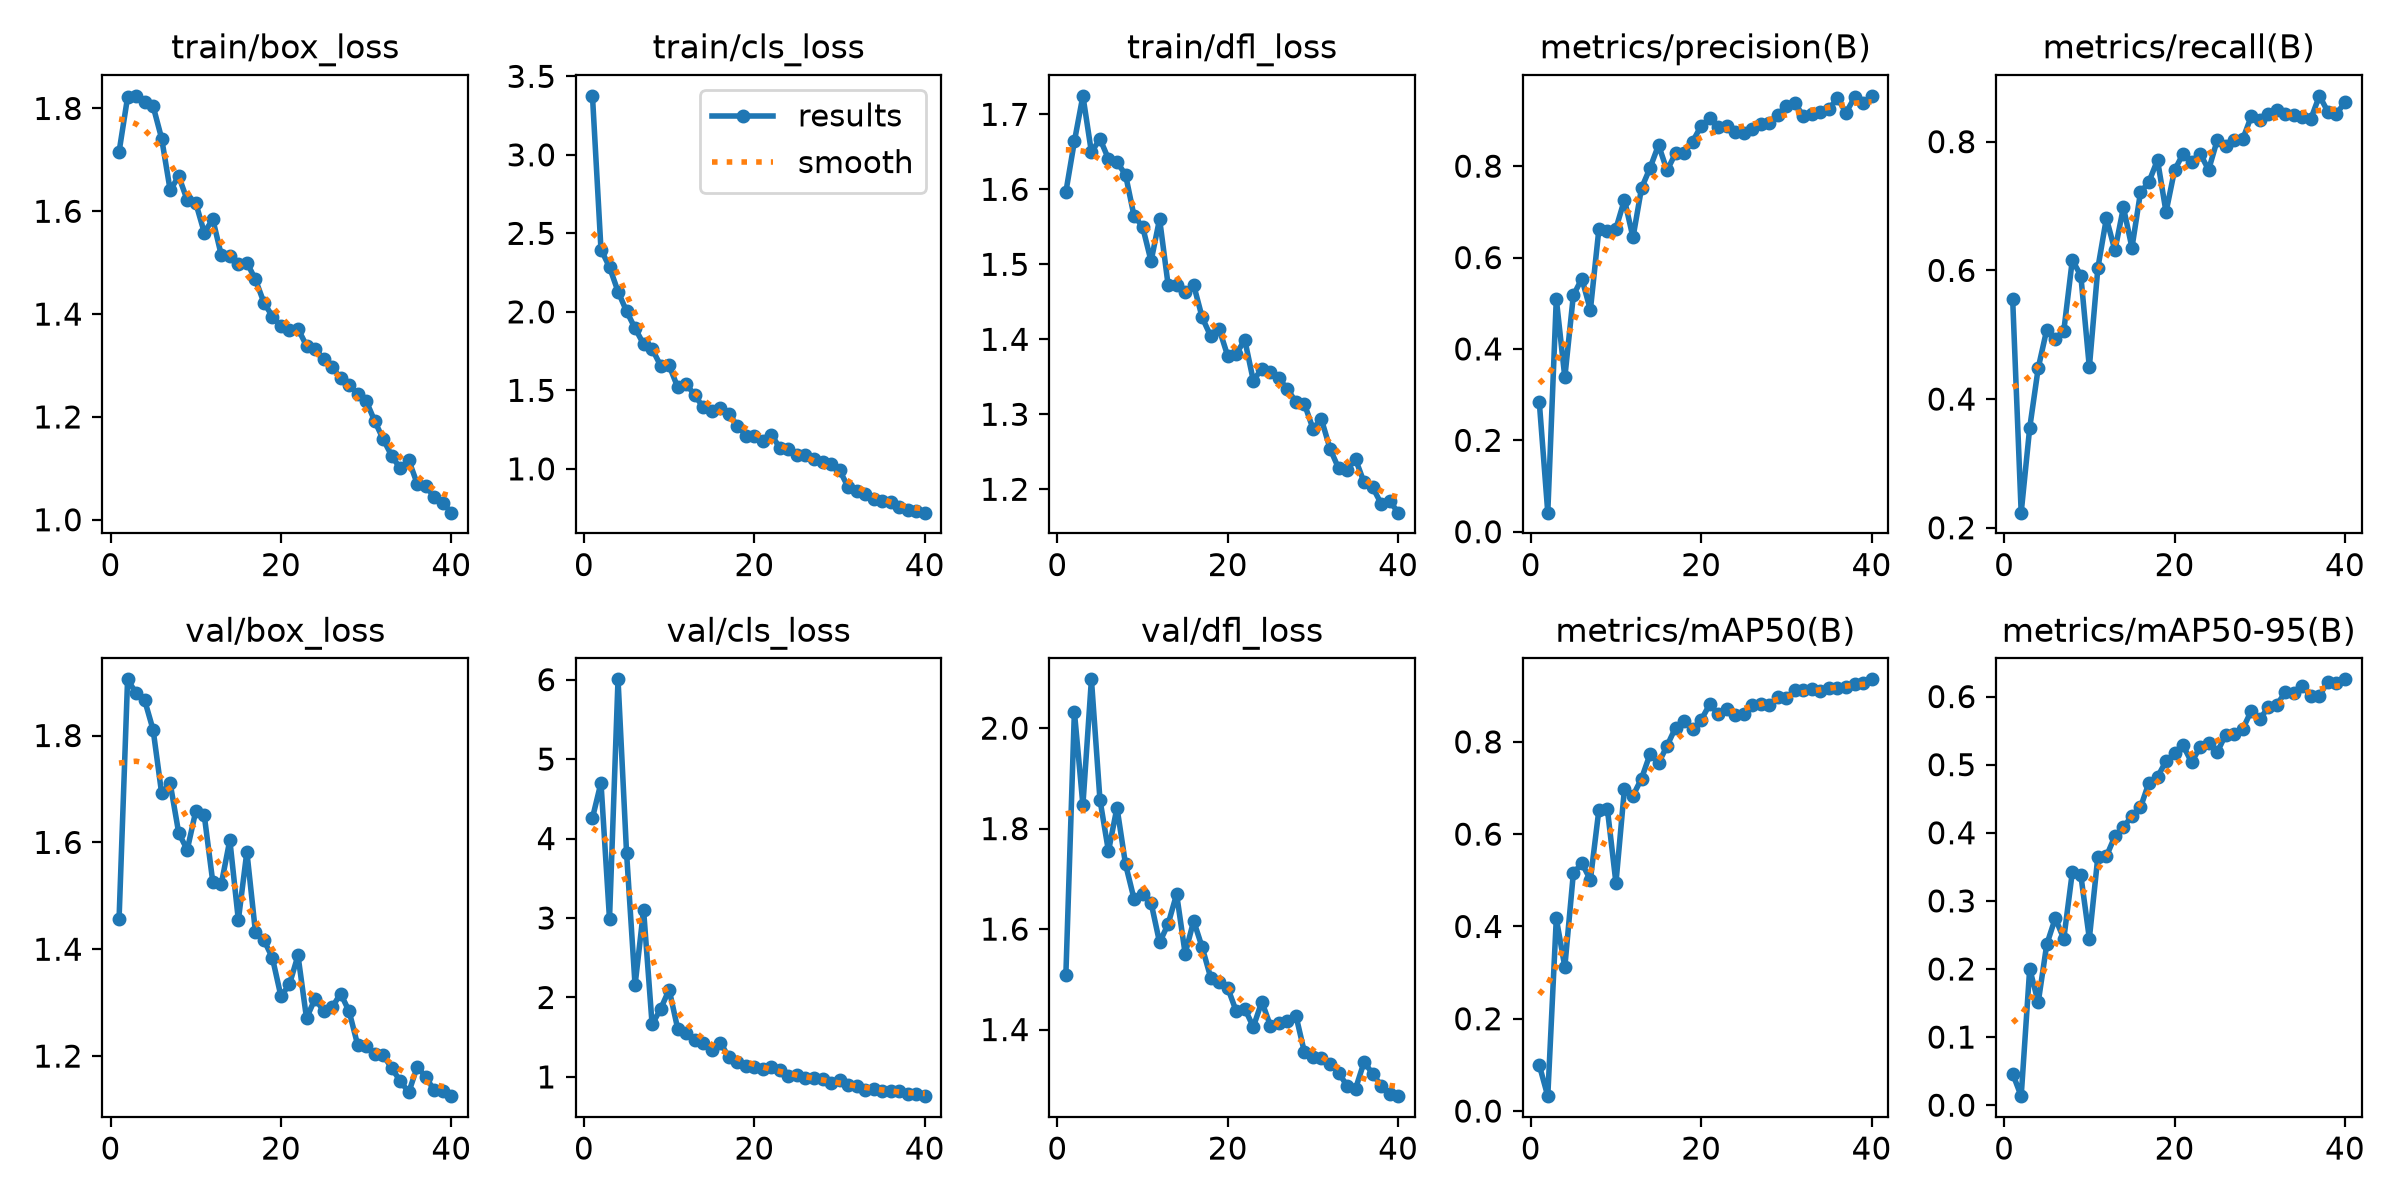

Source data for this figure (header and first rows):
epoch, time, train/box_loss, train/cls_loss, train/dfl_loss, metrics/precision(B), metrics/recall(B), metrics/mAP50(B), metrics/mAP50-95(B), val/box_loss, val/cls_loss, val/dfl_loss, lr/pg0, lr/pg1, lr/pg2
1, 42.86, 1.715, 3.376, 1.596, 0.2847, 0.5554, 0.09978, 0.04636, 1.456, 4.259, 1.508, 0.0005446, 0.0005446, 0.0005446
2, 49.43, 1.822, 2.397, 1.664, 0.0417, 0.2235, 0.03225, 0.01324, 1.905, 4.703, 2.033, 0.001073, 0.001073, 0.001073
3, 55.43, 1.824, 2.285, 1.725, 0.5098, 0.3551, 0.4173, 0.2004, 1.879, 2.988, 1.847, 0.001574, 0.001574, 0.001574
4, 61.52, 1.812, 2.129, 1.649, 0.3377, 0.4482, 0.3124, 0.151, 1.866, 6.004, 2.097, 0.001543, 0.001543, 0.001543
5, 67.42, 1.804, 2.004, 1.667, 0.5172, 0.5078, 0.5149, 0.236, 1.81, 3.824, 1.858, 0.001502, 0.001502, 0.001502
6, 73.33, 1.741, 1.895, 1.641, 0.5539, 0.494, 0.5374, 0.2745, 1.692, 2.155, 1.755, 0.001461, 0.001461, 0.001461
7, 79.68, 1.641, 1.795, 1.636, 0.4853, 0.5059, 0.501, 0.2445, 1.71, 3.102, 1.842, 0.001419, 0.001419, 0.001419
8, 86.28, 1.668, 1.764, 1.62, 0.6626, 0.616, 0.6531, 0.3419, 1.618, 1.66, 1.729, 0.001378, 0.001378, 0.001378
9, 93.5, 1.622, 1.657, 1.565, 0.6582, 0.5919, 0.6536, 0.3377, 1.586, 1.855, 1.66, 0.001337, 0.001337, 0.001337
10, 100.3, 1.616, 1.658, 1.55, 0.6635, 0.4493, 0.4943, 0.2447, 1.658, 2.099, 1.67, 0.001296, 0.001296, 0.001296
11, 106.9, 1.559, 1.521, 1.504, 0.7267, 0.6036, 0.6989, 0.3649, 1.651, 1.608, 1.653, 0.001254, 0.001254, 0.001254
12, 113.4, 1.584, 1.54, 1.56, 0.6439, 0.681, 0.6833, 0.3654, 1.526, 1.555, 1.573, 0.001213, 0.001213, 0.001213
13, 119.9, 1.514, 1.47, 1.473, 0.7517, 0.6309, 0.7204, 0.3948, 1.522, 1.466, 1.61, 0.001172, 0.001172, 0.001172
14, 126.3, 1.513, 1.392, 1.472, 0.796, 0.6978, 0.7733, 0.4078, 1.604, 1.433, 1.67, 0.001131, 0.001131, 0.001131
15, 132.9, 1.498, 1.371, 1.463, 0.8462, 0.6352, 0.7537, 0.4251, 1.455, 1.335, 1.551, 0.001089, 0.001089, 0.001089
16, 139.5, 1.5, 1.385, 1.472, 0.7906, 0.721, 0.7915, 0.4371, 1.582, 1.433, 1.616, 0.001048, 0.001048, 0.001048
17, 146, 1.468, 1.351, 1.429, 0.8284, 0.7377, 0.8309, 0.4738, 1.433, 1.249, 1.564, 0.001007, 0.001007, 0.001007
18, 152.4, 1.422, 1.276, 1.404, 0.8294, 0.7715, 0.8443, 0.482, 1.417, 1.182, 1.503, 0.0009656, 0.0009656, 0.0009656
19, 159, 1.395, 1.212, 1.413, 0.8539, 0.6906, 0.827, 0.5051, 1.384, 1.139, 1.495, 0.0009244, 0.0009244, 0.0009244
20, 165.5, 1.377, 1.21, 1.378, 0.8881, 0.7557, 0.8474, 0.5169, 1.312, 1.121, 1.483, 0.0008831, 0.0008831, 0.0008831
21, 174.2, 1.369, 1.177, 1.381, 0.9043, 0.7812, 0.8813, 0.5283, 1.335, 1.097, 1.436, 0.0008418, 0.0008418, 0.0008418
22, 180.4, 1.372, 1.217, 1.399, 0.8864, 0.7686, 0.8607, 0.5034, 1.388, 1.121, 1.441, 0.0008006, 0.0008006, 0.0008006
23, 186.8, 1.338, 1.133, 1.345, 0.8882, 0.7814, 0.8714, 0.526, 1.271, 1.087, 1.405, 0.0007593, 0.0007593, 0.0007593
24, 193.3, 1.332, 1.123, 1.361, 0.8754, 0.7563, 0.8589, 0.5311, 1.307, 1.009, 1.455, 0.0007181, 0.0007181, 0.0007181
25, 200, 1.313, 1.09, 1.356, 0.8715, 0.8019, 0.8608, 0.518, 1.285, 1.022, 1.408, 0.0006768, 0.0006768, 0.0006768
26, 206.7, 1.297, 1.087, 1.348, 0.8808, 0.793, 0.8806, 0.5442, 1.291, 0.9829, 1.413, 0.0006355, 0.0006355, 0.0006355
27, 220.9, 1.276, 1.062, 1.334, 0.8929, 0.802, 0.882, 0.5457, 1.317, 0.983, 1.416, 0.0005943, 0.0005943, 0.0005943
28, 227.5, 1.262, 1.041, 1.316, 0.8954, 0.8037, 0.8798, 0.5521, 1.284, 0.9704, 1.428, 0.000553, 0.000553, 0.000553
29, 235, 1.244, 1.029, 1.314, 0.9129, 0.8391, 0.8969, 0.5791, 1.221, 0.9257, 1.355, 0.0005118, 0.0005118, 0.0005118
30, 252.7, 1.231, 0.992, 1.281, 0.9315, 0.8336, 0.8959, 0.5665, 1.219, 0.9562, 1.345, 0.0004705, 0.0004705, 0.0004705
31, 283.1, 1.192, 0.8846, 1.293, 0.9377, 0.8431, 0.9118, 0.5845, 1.204, 0.897, 1.343, 0.0004293, 0.0004293, 0.0004293
32, 289.6, 1.157, 0.8601, 1.254, 0.9097, 0.8497, 0.9129, 0.588, 1.202, 0.8881, 1.332, 0.000388, 0.000388, 0.000388
33, 295.8, 1.124, 0.8375, 1.228, 0.9139, 0.8437, 0.9143, 0.6062, 1.177, 0.8378, 1.314, 0.0003467, 0.0003467, 0.0003467
34, 302.1, 1.1, 0.8057, 1.226, 0.9188, 0.8417, 0.9106, 0.6054, 1.154, 0.8492, 1.288, 0.0003055, 0.0003055, 0.0003055
35, 308.5, 1.116, 0.7967, 1.24, 0.925, 0.8381, 0.9161, 0.6148, 1.132, 0.8247, 1.282, 0.0002642, 0.0002642, 0.0002642
36, 315, 1.07, 0.7885, 1.209, 0.9489, 0.8355, 0.9157, 0.6006, 1.181, 0.8191, 1.335, 0.000223, 0.000223, 0.000223
37, 321.3, 1.066, 0.7585, 1.203, 0.917, 0.8712, 0.919, 0.6011, 1.16, 0.8208, 1.312, 0.0001817, 0.0001817, 0.0001817
38, 328.8, 1.044, 0.7359, 1.181, 0.9503, 0.8464, 0.9257, 0.6221, 1.136, 0.7852, 1.288, 0.0001404, 0.0001404, 0.0001404
39, 335.4, 1.033, 0.7315, 1.185, 0.9379, 0.8431, 0.9266, 0.6203, 1.135, 0.785, 1.272, 9.91865e-05, 9.91865e-05, 9.91865e-05
40, 341.9, 1.014, 0.7211, 1.169, 0.9539, 0.8613, 0.9355, 0.6253, 1.125, 0.7578, 1.267, 5.79283e-05, 5.79283e-05, 5.79283e-05
